Run: headless pygame with SDL's dummy video driver; simulated clock (each Clock.tick advances the game by its frame time, no real sleeping); random seed 0; keys injected as events and as key.get_pressed() state; mouse plan: one left click at the window centre at the start of phase 2, then a move to the lower-right quarter at the start of phase 3.
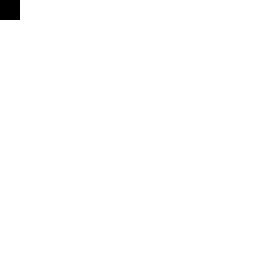
Frame 1 of 4 · flips 1–60 · no input
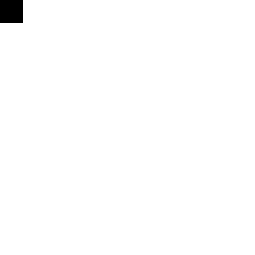
Frame 2 of 4 · flips 61–180 · clicked the window centre · tapped SPACE, RETURN · held RIGHT (→), D
Frame 3 of 4 · flips 181–300 · moved the mouse to the lower-right quarter · held DOWN (↓), S · screen unchanged from frame 2, image omitted
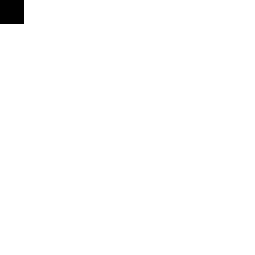
Frame 4 of 4 · flips 301–420 · held LEFT (←), A, UP (↑), W

The pygame program that drew these frames:

import pygame

# Define some colors
BLACK = (0, 0, 0)
WHITE = (255, 255, 255)

# This sets the width and height of the square
WIDTH = 20
HEIGHT = 20

# Set the center of the square
center_x = WIDTH / 2
center_y = HEIGHT / 2

# Create a black square
square = pygame.Surface((WIDTH, HEIGHT))
square.fill(BLACK)

# Initialize pygame
pygame.init()

# Set the height and width of the screen
WINDOW_SIZE = [255, 255]
screen = pygame.display.set_mode(WINDOW_SIZE)

# Set title of screen
pygame.display.set_caption("Rotating Square")

# Loop until the user clicks the close button.
done = False

# Used to manage how fast the screen updates
clock = pygame.time.Clock()

# Current angle of rotation
angle = 0
mouse_buttons = pygame.mouse.get_pressed()

# -------- Main Program Loop -----------
while not done:
    for event in pygame.event.get():  # User did something
        if event.type == pygame.QUIT:  # If user clicked close
            done = True  # Flag that we are done so we exit this loop
        elif event.type == pygame.MOUSEBUTTONDOWN:
         # Get the state of the mouse buttons
          mouse_buttons = pygame.mouse.get_pressed()

    # Rotate the square if the left mouse button is pressed
        if mouse_buttons[0]:
          angle += 10

    # Set the screen background
    screen.fill(WHITE)

# Get the bounding rectangle of the square
    rect = square.get_rect()

# Set the center of rotation to the center of the square
    rect.center = (WIDTH/2, HEIGHT/2)

# Create a rotated copy of the square
    rotated_square = pygame.transform.rotate(square, angle)

    # Get the bounding rectangle of the rotated square
    rect = rotated_square.get_rect()

    # Center the rotated square on the screen
    rect.center = (center_x, center_y)

    # Draw the rotated square to the screen
    screen.blit(rotated_square, rect)

    # Limit to 60 frames per second
    clock.tick(60)

    # Go ahead and update the screen with what we've drawn.
    pygame.display.flip()

# Be IDLE friendly. If you forget this line, the program will 'hang'
# on exit.
pygame.quit()
